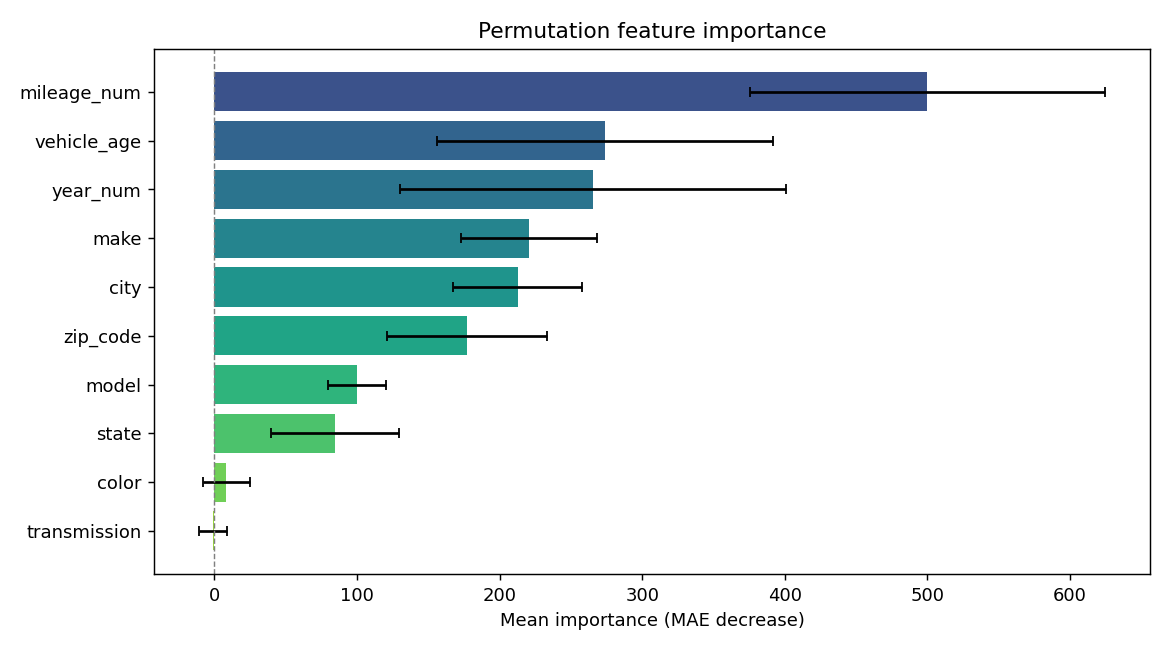

Data behind this chart, as committed beside it:
feature, importance, std
mileage_num, 500, 124.6
vehicle_age, 274, 117.8
year_num, 265.5, 135.2
make, 220.4, 47.61
city, 212.5, 45.31
zip_code, 177, 56.25
model, 99.72, 20.23
state, 84.31, 44.96
color, 8.389, 16.46
transmission, -0.8302, 9.812
